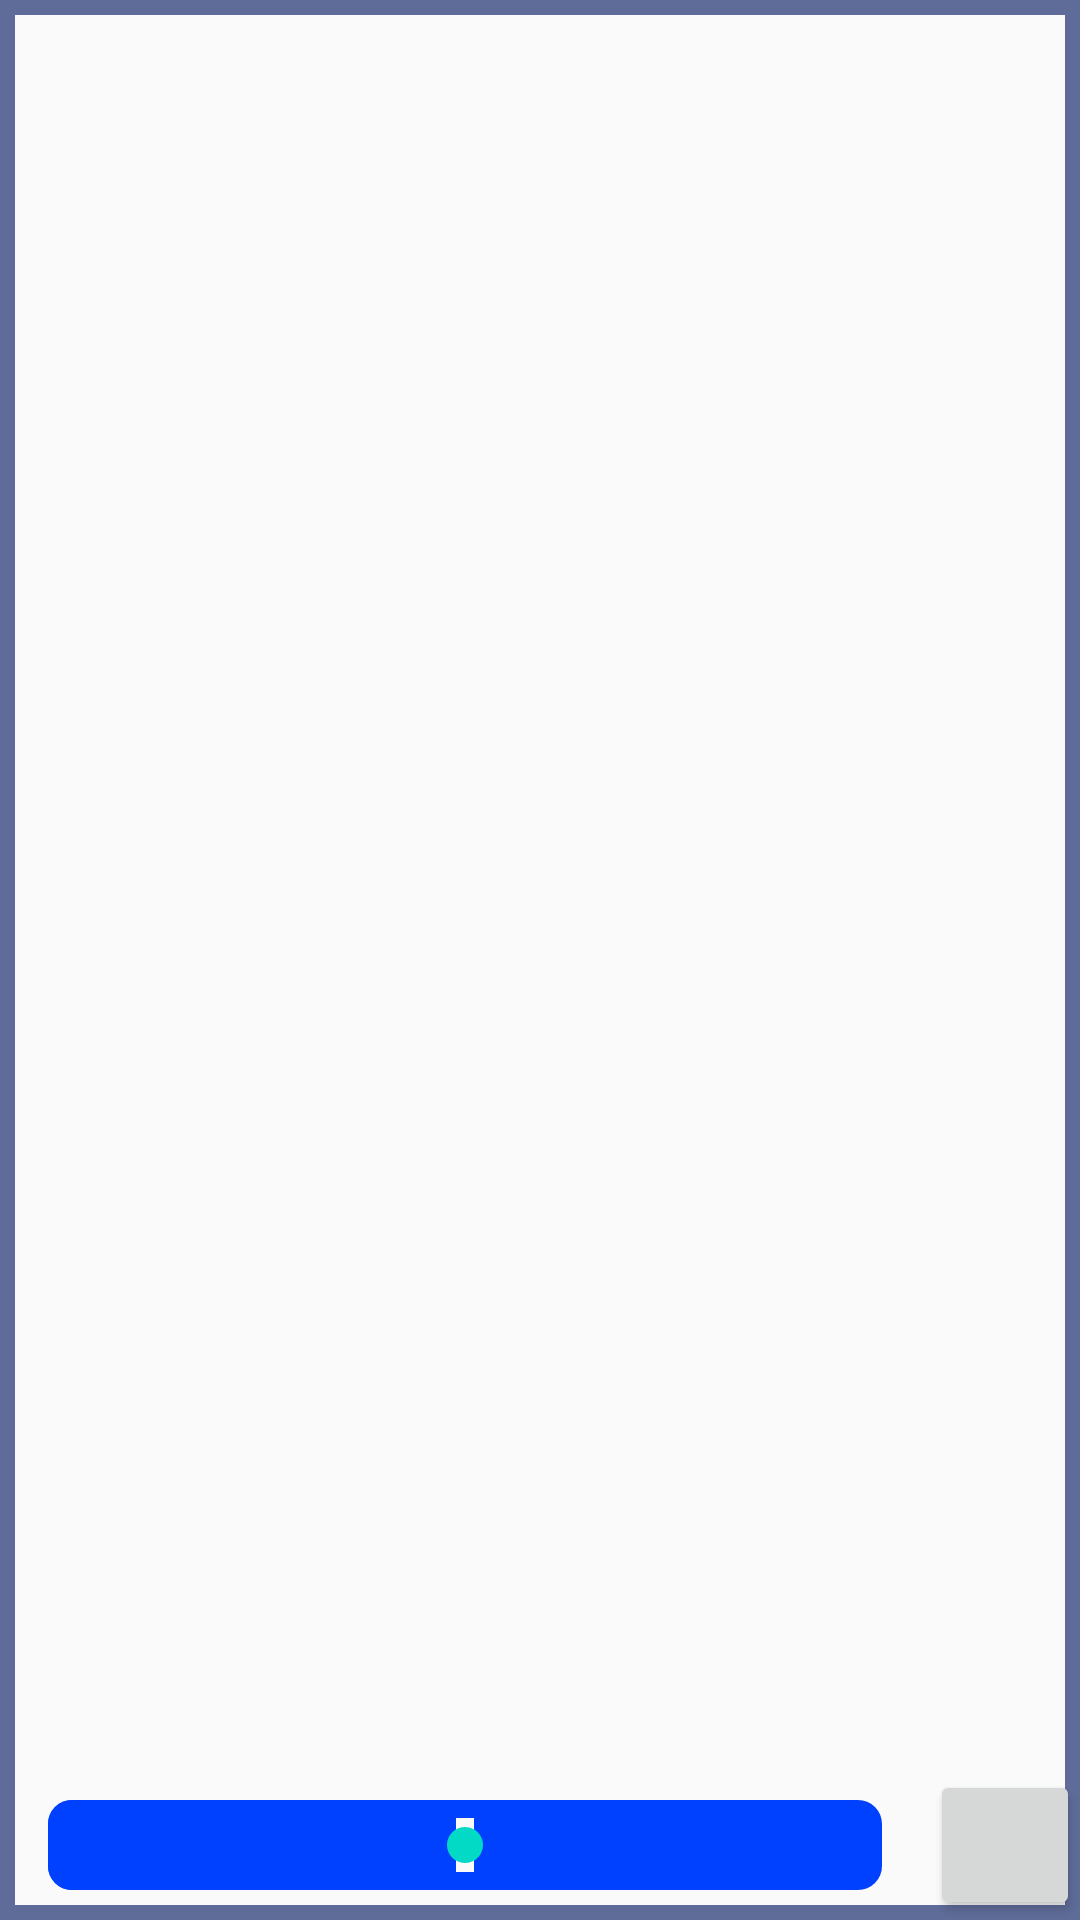

Layout XML and referenced resources for this Android screen:
<!-- AndroidManifest.xml: application theme AppTheme -->
<!-- res/layout/fragment_image_translate.xml -->
<?xml version="1.0" encoding="utf-8"?>
<RelativeLayout xmlns:android="http://schemas.android.com/apk/res/android"

    android:layout_width="match_parent"
    android:layout_height="match_parent">

    <ImageView
        android:id="@+id/imgBackground"
        android:layout_width="match_parent"
        android:layout_height="match_parent"
        android:background="@drawable/border" />

    <ImageView
        android:id="@+id/image_translate"
        android:layout_width="match_parent"
        android:layout_height="match_parent"
        android:layout_marginLeft="25dp"
        android:layout_marginTop="85dp"
        android:layout_marginRight="25dp"
        android:layout_marginBottom="85dp" />


    <Button
        android:id="@+id/btnRB"
        android:layout_width="50dp"
        android:layout_height="50dp"
        android:layout_alignParentRight="true"
        android:layout_alignParentBottom="true" />

    <SeekBar
        android:id="@+id/seekBar"
        android:layout_width="match_parent"
        android:layout_height="50dp"
        android:layout_alignParentBottom="true"
        android:layout_marginRight="50dp"
        android:progress="50"
        android:progressDrawable="@drawable/seekbarstyle"
        android:theme="@style/TextAppearance.AppCompat" />
</RelativeLayout>
<!-- resources referenced by this layout -->
<resources>
  <!-- drawable border (drawable) -->
  <?xml version="1.0" encoding="utf-8"?>
  <shape android:shape="rectangle"
      xmlns:android="http://schemas.android.com/apk/res/android">
  <stroke android:color="#9E01155E" android:width="5dp"/>
  </shape>
  <!-- drawable seekbarstyle (drawable) -->
  <?xml version="1.0" encoding="utf-8"?>
  <layer-list xmlns:android="http://schemas.android.com/apk/res/android">
      <item android:id="@android:id/background"
          android:gravity="center_vertical|fill_horizontal">
          <shape android:shape="rectangle"
              android:tint="#0040FF">
              <corners android:radius="8dp"/>
              <size android:height="30dp" />
              <solid android:color="#ffd600" />
          </shape>
      </item>
      <item android:id="@android:id/progress"
          android:gravity="center_vertical|fill_horizontal">
          <scale android:scaleWidth="100%">
              <selector>
                  <item android:state_enabled="false"
                      android:drawable="@android:color/transparent" />
                  <item>
                      <shape android:shape="rectangle"
                          android:tint="#0040FF">
                          <corners android:radius="8dp"/>
                          <size android:height="30dp" />
                          <solid android:color="#f50057" />
                      </shape>
                  </item>
              </selector>
          </scale>
      </item>
  </layer-list>
  <style name="AppTheme" parent="Theme.AppCompat.Light.DarkActionBar">
          
          <item name="colorPrimary">@color/colorPrimary</item>
          <item name="colorPrimaryDark">@color/colorPrimaryDark</item>
          <item name="colorAccent">@color/colorAccent</item>
      </style>
  <!-- not gathered from this repository: default colours our renderer supplied (Android Studio template values) -->
  <color name="colorPrimary">#FF6200EE</color>
  <color name="colorPrimaryDark">#FF3700B3</color>
  <color name="colorAccent">#FF03DAC5</color>
</resources>
